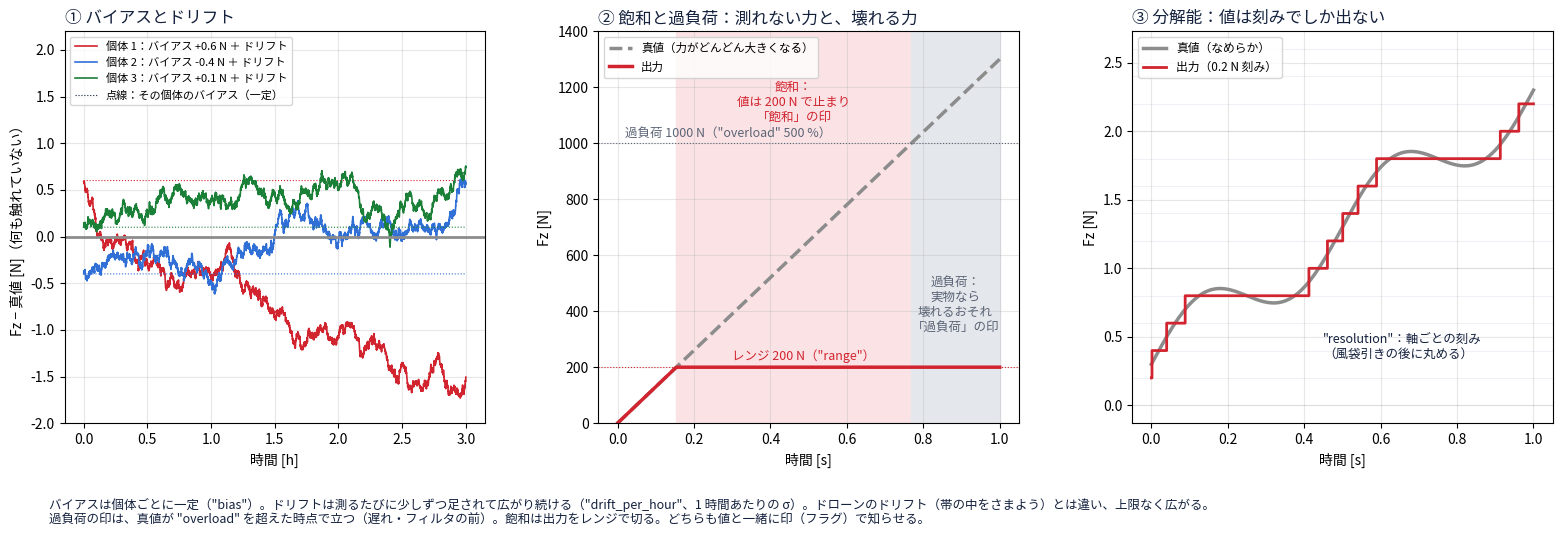

Source code (Python): (Note: this script raises an exception after producing the figure.)
"""Force-torque concept figure 6: bias and drift, saturation and overload, resolution (draft, Japanese/English).
Illustrative data; the rules are docs/spec/force-torque.md FTS-ADP-110 and 240 to 290."""
import sys

import matplotlib
matplotlib.use("Agg")
import matplotlib.pyplot as plt
import numpy as np

plt.rcParams["font.family"] = ["Hiragino Sans", "sans-serif"]
LANG = sys.argv[2] if len(sys.argv) > 2 else "ja"


def L(ja, en):
    return ja if LANG == "ja" else en

INK, MUTED, TRUTH, MEAS, BLUE, GREEN, GRAY = "#14213d", "#8a96a8", "0.55", "#d1242f", "#2f6fd6", "#1a7f37", "#5b6475"
fig, axes = plt.subplots(1, 3, figsize=(16, 5.6))

# 1. bias and drift
ax = axes[0]
T = np.arange(0, 3 * 3600, 2.0)                                # three hours, a sample every 2 s for the picture
for seed, (bias, color) in enumerate(((0.6, MEAS), (-0.4, BLUE), (0.1, GREEN))):
    walk = np.cumsum(np.random.default_rng(seed + 10).normal(0, 0.5 * np.sqrt(2.0 / 3600), T.size))
    ax.plot(T / 3600, bias + walk, color=color, lw=1.2, label=L(f"個体 {seed + 1}：バイアス {bias:+.1f} N ＋ ドリフト", f"unit {seed + 1}: bias {bias:+.1f} N + drift"))
    ax.plot(T / 3600, np.full(T.size, bias), color=color, lw=0.8, ls=":")
ax.axhline(0, color=TRUTH, lw=2)
ax.set_xlabel(L("時間 [h]", "Time [h]"))
ax.set_ylabel(L("Fz − 真値 [N]（何も触れていない）", "Fz − truth [N] (no contact)"))
ax.set_title(L("① バイアスとドリフト", "① Bias and drift"), fontsize=12, color=INK, loc="left")
ax.plot([], [], color=INK, lw=0.8, ls=":", label=L("点線：その個体のバイアス（一定）", "dotted: that unit's bias (constant)"))
ax.set_ylim(-2, 2.2)
ax.legend(loc="upper left", fontsize=8)
ax.grid(alpha=0.3)

# 2. saturation and overload
ax = axes[1]
t = np.linspace(0, 1, 500)
R, O = 200.0, 1000.0                                           # range 200 N, overload 500 %
truth = 1300 * t
out = np.clip(truth, -R, R)
ax.plot(t, truth, color=TRUTH, lw=2.5, ls="--", label=L("真値（力がどんどん大きくなる）", "truth (force keeps rising)"))
ax.plot(t, out, color=MEAS, lw=2.5, label=L("出力", "output"))
ax.axhline(R, color=MEAS, lw=0.8, ls=":")
ax.axhline(O, color=GRAY, lw=0.8, ls=":")
ts, to = R / 1300, O / 1300
ax.axvspan(ts, to, color="#fbe3e5", zorder=0)
ax.axvspan(to, 1, color="#e4e7ec", zorder=0)
ax.text(0.3, R + 25, L("レンジ 200 N（\"range\"）", "range 200 N (\"range\")"), fontsize=9, color=MEAS)
ax.text(0.02, O + 25, L("過負荷 1000 N（\"overload\" 500 %）", "overload 1000 N (\"overload\" 500 %)"), fontsize=9, color=GRAY)
ax.text((ts + to) / 2, 1080, L("飽和：\n値は 200 N で止まり\n「飽和」の印", "Saturation:\nvalue stops at 200 N,\nsaturation flag"), fontsize=9, color=MEAS, ha="center")
ax.text((to + 1) / 2, 330, L("過負荷：\n実物なら\n壊れるおそれ\n「過負荷」の印", "Overload:\na real sensor\nmay break,\noverload flag"), fontsize=9, color=GRAY, ha="center")
ax.set_ylim(0, 1400)
ax.set_xlabel(L("時間 [s]", "Time [s]"))
ax.set_ylabel("Fz [N]")
ax.set_title(L("② 飽和と過負荷：測れない力と、壊れる力", "② Saturation and overload"), fontsize=12, color=INK, loc="left")
ax.legend(loc="upper left", fontsize=8.3)
ax.grid(alpha=0.3)

# 3. resolution
ax = axes[2]
t = np.linspace(0, 1, 600)
truth = 0.3 + 2.0 * t + 0.25 * np.sin(2 * np.pi * 2 * t)
q = 0.2
ax.plot(t, truth, color=TRUTH, lw=2.5, label=L("真値（なめらか）", "truth (smooth)"))
ax.step(t, q * np.round(truth / q), where="post", color=MEAS, lw=2, label=L("出力（0.2 N 刻み）", "output (0.2 N steps)"))
for k in range(0, 14):
    ax.axhline(k * q, color="#eef1f6", lw=0.8, zorder=0)
ax.set_xlabel(L("時間 [s]", "Time [s]"))
ax.set_ylabel("Fz [N]")
ax.set_title(L("③ 分解能：値は刻みでしか出ない", "③ Resolution: values come in steps"), fontsize=12, color=INK, loc="left")
ax.legend(loc="upper left", fontsize=8.5)
ax.text(0.45, 0.35, L("\"resolution\"：軸ごとの刻み\n（風袋引きの後に丸める）", "\"resolution\": step per axis\n(rounded after tare)"), fontsize=9, color=INK)
ax.grid(alpha=0.3)

fig.text(0.04, 0.02,
         L("バイアスは個体ごとに一定（\"bias\"）。ドリフトは測るたびに少しずつ足されて広がり続ける（\"drift_per_hour\"、1 時間あたりの σ）。"
           "ドローンのドリフト（帯の中をさまよう）とは違い、上限なく広がる。\n"
           "過負荷の印は、真値が \"overload\" を超えた時点で立つ（遅れ・フィルタの前）。飽和は出力をレンジで切る。どちらも値と一緒に印（フラグ）で知らせる。",
           "Bias is constant per unit (\"bias\"). Drift adds a little at each sample and keeps spreading (\"drift_per_hour\", σ per hour). "
           "Unlike the drone drift (which wanders within a band), it has no limit.\n"
           "The overload flag is set when the truth exceeds \"overload\" (before delay and filter). Saturation clips the output to the range. "
           "Both come with the value as a flag."),
         fontsize=9, color=INK)
fig.subplots_adjust(left=0.05, right=0.98, top=0.9, bottom=0.2, wspace=0.27)
fig.savefig(sys.argv[1], dpi=110)
print("wrote", sys.argv[1])
